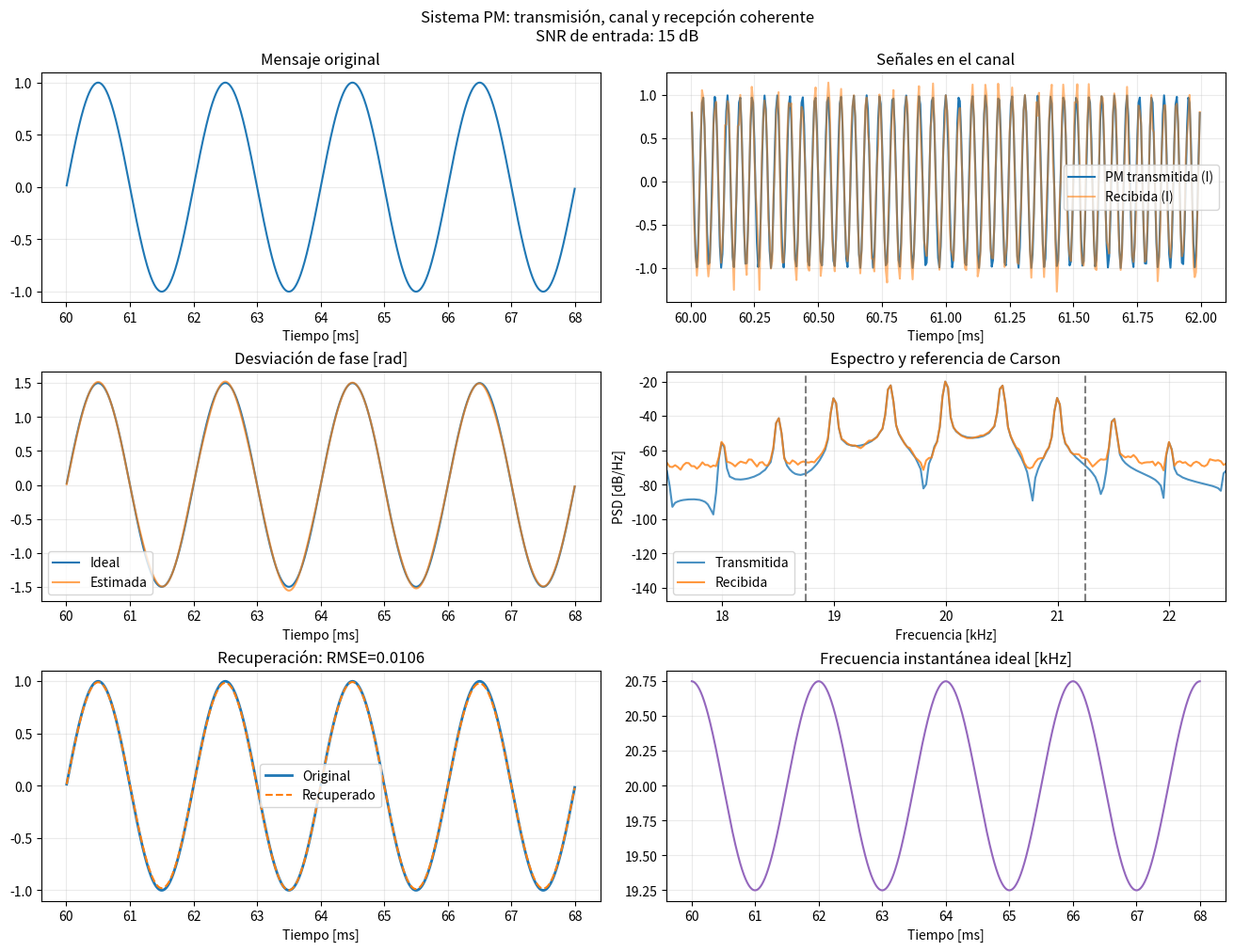

This figure's Python source:
#!/usr/bin/env python3
"""Transmisión y recepción PM en representación compleja I/Q.

Instalar: python3 -m pip install numpy scipy matplotlib
Ejecutar: python3 simulacion_pm_tx_rx.py
Opciones: --beta 2 --fm 1000 --snr 10 --guardar resultado.png
Canal ideal: --sin-ruido
Sin ventana: --no-mostrar --guardar resultado.png

Se usa una referencia coherente de frecuencia y un preámbulo de fase conocida.
Los filtros de fase cero permiten análisis fuera de línea, no tiempo real.
"""
import argparse
import numpy as np
import matplotlib.pyplot as plt
from scipy.signal import butter, sosfiltfilt, welch


def simular(fs=200000., fc=20000., fm=500., beta=1.5, duracion=.2,
            snr_db=15., sin_ruido=False, semilla=42):
    """Devuelve señales y métricas. beta es la desviación pico en radianes."""
    if not all(np.isfinite(v) and v > 0 for v in (fs, fc, fm, beta, duracion)):
        raise ValueError('fs, fc, fm, beta y duracion deben ser positivos y finitos.')
    if not np.isfinite(snr_db):
        raise ValueError('SNR debe ser finita. Use --sin-ruido para el canal ideal.')
    banda = 1.4 * (beta + 1) * fm
    if fc - banda <= 0 or fc + banda >= fs/2:
        raise ValueError('La banda práctica fc ± 1.4*(beta+1)*fm debe quedar entre 0 y fs/2.')
    margen = max(.005, 5/fm)
    preambulo = 4*margen
    if duracion <= preambulo + 5*margen:
        raise ValueError(f'Use --duracion mayor que {preambulo+5*margen:.3f} s.')
    t = np.arange(int(fs*duracion))/fs
    # Preámbulo sin mensaje: proporciona una referencia de fase conocida.
    mensaje = np.where(t < preambulo, 0., np.sin(2*np.pi*fm*(t-preambulo)))
    fase_mensaje = beta*mensaje
    tx = np.exp(1j*(2*np.pi*fc*t + fase_mensaje))
    rng = np.random.default_rng(semilla)
    if sin_ruido:
        ruido = np.zeros(t.size, dtype=complex)
    else:
        # Potencia total compleja del ruido = 10^(-SNR/10), potencia TX = 1.
        sigma = np.sqrt(10**(-snr_db/10)/2)
        ruido = sigma*(rng.normal(size=t.size)+1j*rng.normal(size=t.size))
    rx = tx+ruido
    # Conversión coherente a banda base con oscilador local ideal.
    base = rx*np.exp(-1j*2*np.pi*fc*t)
    filtro_canal = butter(6, banda, fs=fs, output='sos')
    base_filtrada = sosfiltfilt(filtro_canal, base)
    fase_rx = np.unwrap(np.angle(base_filtrada))
    entrenamiento = (t >= margen) & (t < preambulo-margen)
    # Corrige la referencia constante, incluida la rama de 2*pi del unwrap.
    fase_rx -= np.mean(fase_rx[entrenamiento])
    cruda = fase_rx/beta
    filtro_mensaje = butter(6, 1.5*fm, fs=fs, output='sos')
    recuperada = sosfiltfilt(filtro_mensaje, cruda)
    validas = (t > preambulo+2*margen) & (t < t[-1]-margen)
    error = mensaje[validas]-recuperada[validas]
    rmse = np.sqrt(np.mean(error**2))
    correlacion = np.corrcoef(mensaje[validas], recuperada[validas])[0, 1]
    relacion = 10*np.log10(np.mean(mensaje[validas]**2)/max(rmse**2, 1e-30))
    fi_ideal = np.where(t < preambulo, fc,
                       fc+beta*fm*np.cos(2*np.pi*fm*(t-preambulo)))
    return dict(t=t, mensaje=mensaje, tx=tx, rx=rx, fase=fase_mensaje,
                fase_rx=fase_rx, recuperada=recuperada, validas=validas,
                fi=fi_ideal, fs=fs, fc=fc, fm=fm, beta=beta,
                margen=margen, preambulo=preambulo, rmse=rmse,
                correlacion=correlacion, relacion=relacion)


def graficar(r, canal):
    t=r['t']; inicio=r['preambulo']+2*r['margen']
    v=(t>inicio)&(t<inicio+4/r['fm'])
    d=(t>inicio)&(t<inicio+1/r['fm'])
    ms=t*1000
    fig, ax=plt.subplots(3, 2, figsize=(13, 10), constrained_layout=True)
    fig.suptitle('Sistema PM: transmisión, canal y recepción coherente\n'+canal)
    ax[0,0].plot(ms[v],r['mensaje'][v]); ax[0,0].set_title('Mensaje original')
    ax[0,1].plot(ms[d],r['tx'].real[d],label='PM transmitida (I)')
    ax[0,1].plot(ms[d],r['rx'].real[d],alpha=.55,label='Recibida (I)')
    ax[0,1].set_title('Señales en el canal'); ax[0,1].legend()
    ax[1,0].plot(ms[v],r['fase'][v],label='Ideal')
    ax[1,0].plot(ms[v],r['fase_rx'][v],alpha=.7,label='Estimada')
    ax[1,0].set_title('Desviación de fase [rad]'); ax[1,0].legend()
    for clave, etiqueta in [('tx','Transmitida'),('rx','Recibida')]:
        f,p=welch(r[clave],fs=r['fs'],nperseg=min(8192,len(t)),return_onesided=False)
        idx=np.argsort(f)
        ax[1,1].plot(f[idx]/1000,10*np.log10(p[idx]+1e-20),label=etiqueta,alpha=.8)
    b=(r['beta']+1)*r['fm']
    for borde in [r['fc']-b,r['fc']+b]: ax[1,1].axvline(borde/1000,color='gray',ls='--')
    ax[1,1].set_xlim((r['fc']-2*b)/1000,(r['fc']+2*b)/1000)
    ax[1,1].set_title('Espectro y referencia de Carson')
    ax[1,1].set_xlabel('Frecuencia [kHz]'); ax[1,1].set_ylabel('PSD [dB/Hz]');ax[1,1].legend()
    ax[2,0].plot(ms[v],r['mensaje'][v],label='Original',lw=2)
    ax[2,0].plot(ms[v],r['recuperada'][v],'--',label='Recuperado')
    ax[2,0].set_title(f"Recuperación: RMSE={r['rmse']:.4f}");ax[2,0].legend()
    ax[2,1].plot(ms[v],r['fi'][v]/1000,color='tab:purple')
    ax[2,1].set_title('Frecuencia instantánea ideal [kHz]')
    for i,a in enumerate(ax.flat):
        a.grid(alpha=.25)
        if i!=3:a.set_xlabel('Tiempo [ms]')
    return fig


def main():
    p=argparse.ArgumentParser(description=__doc__,formatter_class=argparse.RawDescriptionHelpFormatter)
    for nombre,valor in [('fs',200000),('fc',20000),('fm',500),('beta',1.5),('duracion',.2),('snr',15)]:
        p.add_argument('--'+nombre,type=float,default=valor)
    p.add_argument('--semilla',type=int,default=42)
    p.add_argument('--sin-ruido',action='store_true')
    p.add_argument('--no-mostrar',action='store_true')
    p.add_argument('--guardar',metavar='IMAGEN.png')
    a=p.parse_args()
    try:r=simular(a.fs,a.fc,a.fm,a.beta,a.duracion,a.snr,a.sin_ruido,a.semilla)
    except ValueError as exc:p.error(str(exc))
    print(f'Índice PM y desviación de fase: {a.beta:g} rad')
    print(f'Desviación de frecuencia: {a.beta*a.fm:g} Hz')
    print(f'Carson: {2*(a.beta+1)*a.fm:g} Hz')
    print(f"RMSE: {r['rmse']:.5f}; correlación: {r['correlacion']:.5f}")
    print(f"Relación señal/error de salida: {r['relacion']:.2f} dB")
    fig=graficar(r,'Sin ruido' if a.sin_ruido else f'SNR de entrada: {a.snr:g} dB')
    if a.guardar:fig.savefig(a.guardar,dpi=160)
    if not a.no_mostrar:plt.show()
    plt.close(fig)


if __name__=='__main__':main()
